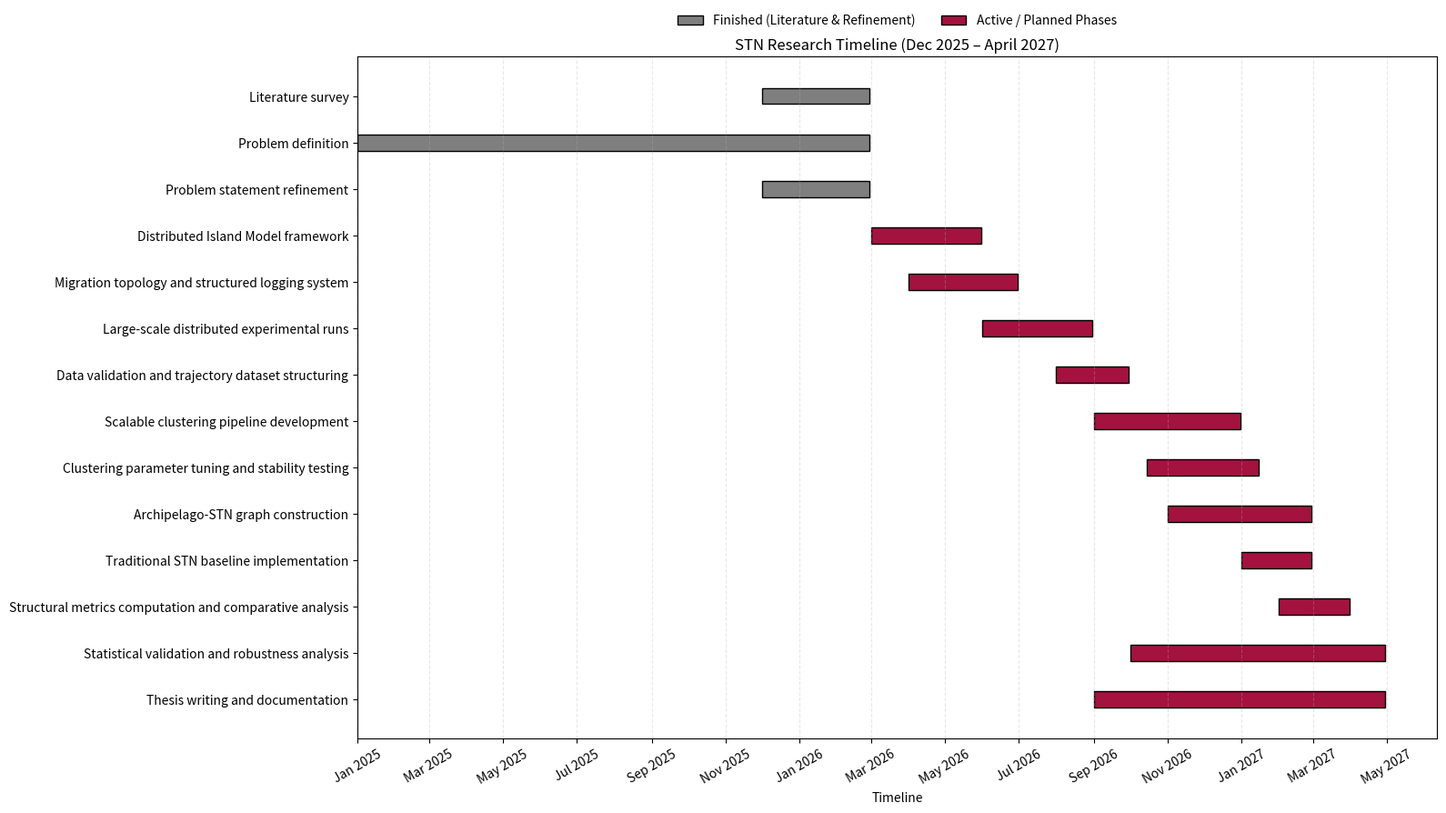

Write the Python code that produced this figure.
import matplotlib.pyplot as plt
import pandas as pd
import matplotlib.dates as mdates
from matplotlib.patches import Patch

# ----------------------------
# Timeline Data
# ----------------------------
data = [

    # Finished Phase
    ["2025-12-01","2026-02-28","Finished","Literature survey"],
    ["2025-1-01","2026-02-28","Finished","Problem definition"],
    ["2025-12-01","2026-02-28","Finished","Problem statement refinement"],

    # Active Phases
    ["2026-03-01","2026-05-31","Active","Distributed Island Model framework"],
    ["2026-04-01","2026-06-30","Active","Migration topology and structured logging system"],
    ["2026-06-01","2026-08-31","Active","Large-scale distributed experimental runs"],
    ["2026-08-01","2026-09-30","Active","Data validation and trajectory dataset structuring"],
    ["2026-09-01","2026-12-31","Active","Scalable clustering pipeline development"],
    ["2026-10-15","2027-01-15","Active","Clustering parameter tuning and stability testing"],
    ["2026-11-01","2027-02-28","Active","Archipelago-STN graph construction"],
    ["2027-01-01","2027-02-28","Active","Traditional STN baseline implementation"],
    ["2027-02-01","2027-03-31","Active","Structural metrics computation and comparative analysis"],
    ["2026-10-01","2027-04-30","Active","Statistical validation and robustness analysis"],
    ["2026-09-01","2027-04-30","Active","Thesis writing and documentation"]
]

df = pd.DataFrame(data, columns=["Start","End","Status","Task"])

df["Start"] = pd.to_datetime(df["Start"], format="%Y-%m-%d")
df["End"] = pd.to_datetime(df["End"], format="%Y-%m-%d")
df["Duration"] = (df["End"] - df["Start"]).dt.days

# ----------------------------
# Colors
# ----------------------------
AMRITA_MAROON = "#A4123F"
GREY = "#7f7f7f"
BLACK = "#000000"

color_map = {
    "Finished": GREY,
    "Active": AMRITA_MAROON
}

# ----------------------------
# Plot
# ----------------------------
plt.figure(figsize=(16, 9))  # wider figure

bar_height = 0.35

for i, row in df.iterrows():
    plt.barh(
        y=i,
        width=row["Duration"],
        left=row["Start"],
        height=bar_height,
        color=color_map[row["Status"]],
        edgecolor=BLACK
    )

plt.yticks(range(len(df)), df["Task"])
plt.xlabel("Timeline", color=BLACK)
plt.title("STN Research Timeline (Dec 2025 – April 2027)", color=BLACK)
plt.gca().invert_yaxis()

# ----------------------------
# Proper X-axis Spacing
# ----------------------------
ax = plt.gca()

# Show tick every 2 months
ax.xaxis.set_major_locator(mdates.MonthLocator(interval=2))
ax.xaxis.set_major_formatter(mdates.DateFormatter('%b %Y'))

plt.xticks(rotation=30)  # rotate slightly for readability

plt.grid(axis='x', linestyle='--', alpha=0.3)

# Legend
legend_elements = [
    Patch(facecolor=GREY, edgecolor=BLACK, label="Finished (Literature & Refinement)"),
    Patch(facecolor=AMRITA_MAROON, edgecolor=BLACK, label="Active / Planned Phases")
]

plt.legend(
    handles=legend_elements,
    loc='upper center',
    bbox_to_anchor=(0.5, 1.08),
    ncol=2,
    frameon=False
)

plt.tight_layout()
plt.show()
